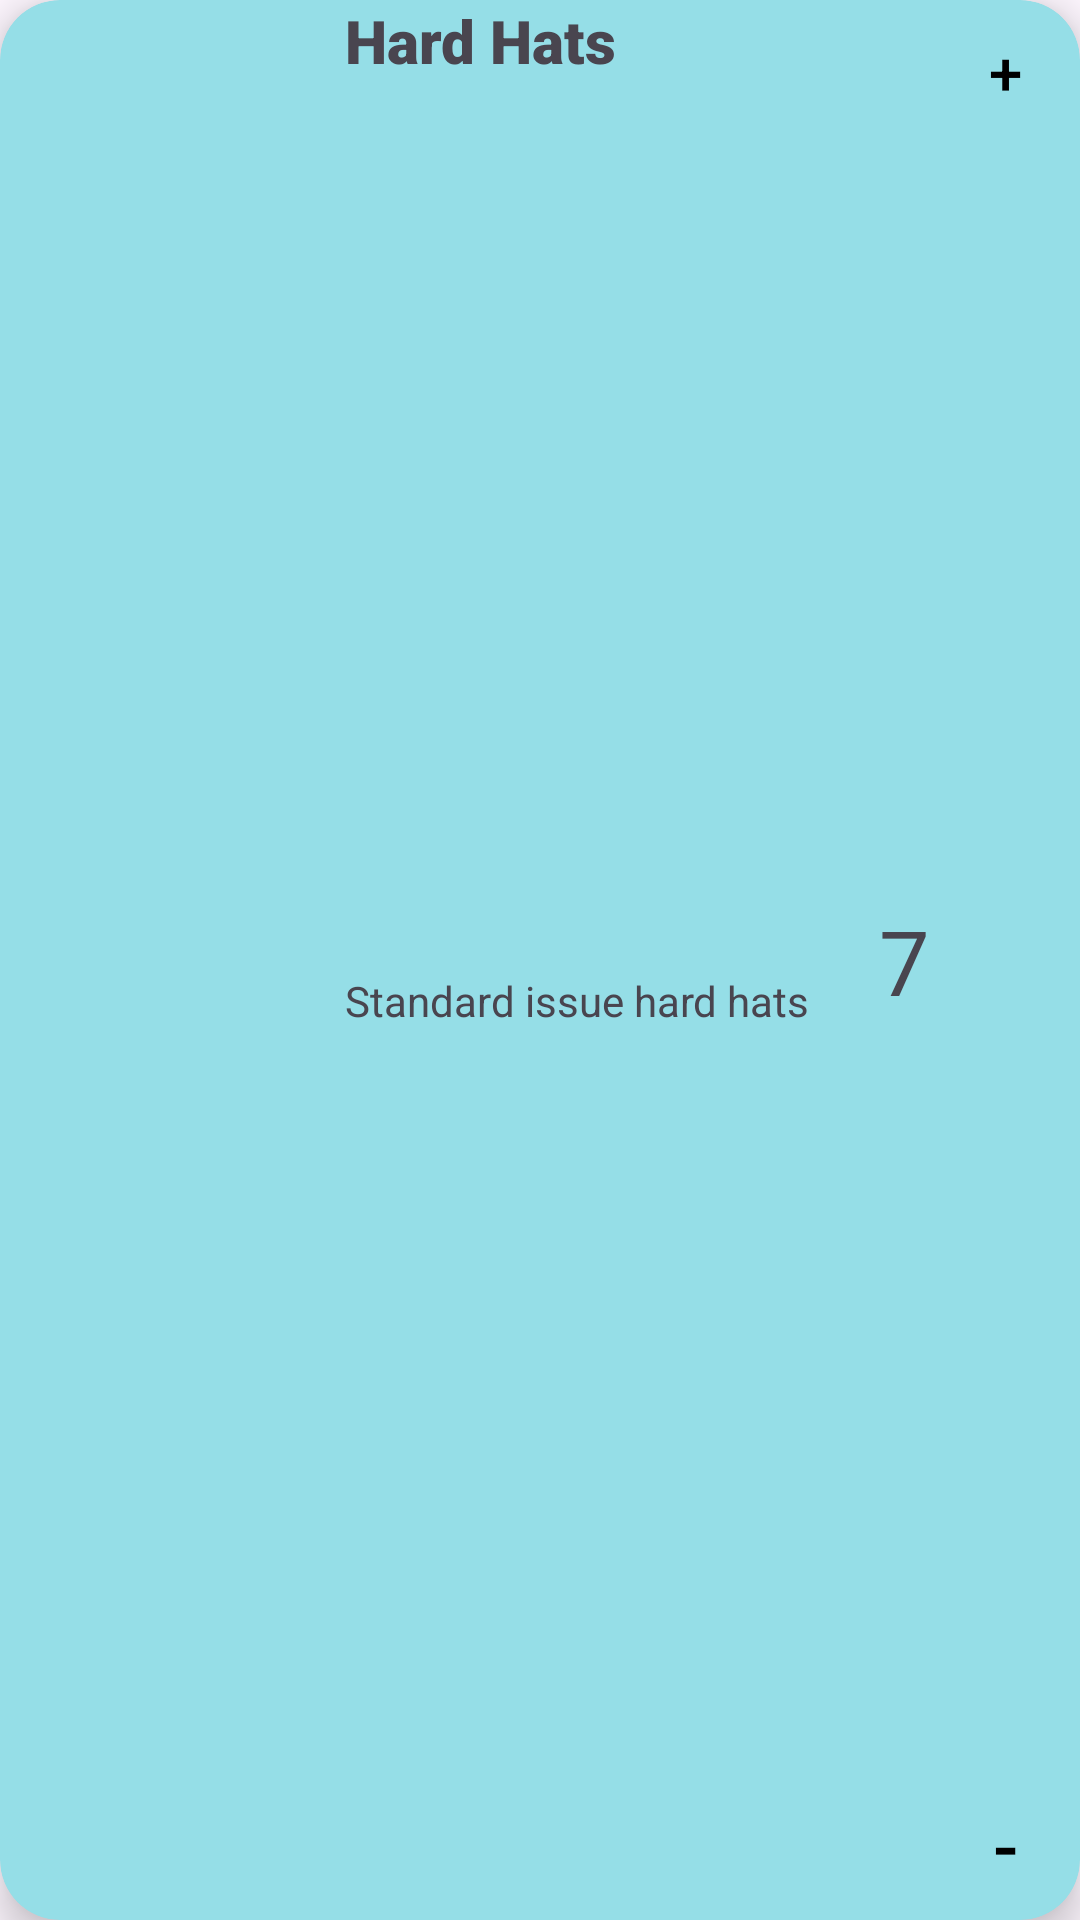

Produce the Android XML layout that renders to this screen, including the resource entries it uses.
<!-- AndroidManifest.xml: application theme Theme.WestonCampbellInventoryApp -->
<!-- res/layout/recycler_view_row.xml -->
<?xml version="1.0" encoding="utf-8"?>
<androidx.constraintlayout.widget.ConstraintLayout xmlns:android="http://schemas.android.com/apk/res/android"
    xmlns:app="http://schemas.android.com/apk/res-auto"
    xmlns:tools="http://schemas.android.com/tools"
    android:layout_width="match_parent"
    android:layout_height="wrap_content"
    android:orientation="vertical">

    <androidx.cardview.widget.CardView
        android:id="@+id/CardView"
        android:layout_width="match_parent"
        android:layout_height="match_parent"
        app:layout_constraintTop_toTopOf="parent"
        app:layout_constraintBottom_toBottomOf="parent"
        app:layout_constraintStart_toStartOf="parent"
        app:layout_constraintEnd_toEndOf="parent"
        app:cardBackgroundColor="@color/light_blue"
        app:cardCornerRadius="20dp"
        app:cardElevation="8dp">

        <androidx.constraintlayout.widget.ConstraintLayout
            android:layout_width="match_parent"
            android:layout_height="match_parent">


            <ImageView
                android:id="@+id/imageView"
                android:layout_width="100dp"
                android:layout_height="100dp"
                android:padding="5dp"
                app:layout_constraintBottom_toBottomOf="parent"
                app:layout_constraintStart_toStartOf="parent"
                app:layout_constraintTop_toTopOf="parent"
                app:layout_constraintVertical_bias="0.0"
                app:srcCompat="@drawable/hard_hat" />

            <TextView
                android:id="@+id/nameTextView"
                android:layout_width="wrap_content"
                android:layout_height="wrap_content"
                android:layout_marginStart="15dp"
                android:fontFamily="sans-serif-black"
                android:text="Hard Hats"
                android:textSize="20sp"
                app:layout_constraintStart_toEndOf="@+id/imageView"
                app:layout_constraintTop_toTopOf="parent" />

            <TextView
                android:id="@+id/descriptionTextView"
                android:layout_width="wrap_content"
                android:layout_height="wrap_content"
                android:layout_marginStart="15dp"
                android:text="Standard issue hard hats"
                app:layout_constraintBottom_toBottomOf="parent"
                app:layout_constraintStart_toEndOf="@+id/imageView"
                app:layout_constraintTop_toBottomOf="@+id/nameTextView" />

            <TextView
                android:id="@+id/countTextView"
                android:layout_width="wrap_content"
                android:layout_height="wrap_content"
                android:layout_marginStart="30dp"
                android:text="7"
                android:textSize="30sp"
                app:layout_constraintBottom_toBottomOf="parent"
                app:layout_constraintEnd_toStartOf="@+id/plusButton"
                app:layout_constraintTop_toTopOf="parent" />

            <Button
                android:id="@+id/plusButton"
                style="@style/Widget.Material3.Button.TextButton"
                android:layout_width="50dp"
                android:layout_height="48dp"
                android:text="+"
                android:textAlignment="center"
                android:textColor="@color/black"
                android:textSize="20sp"
                app:layout_constraintEnd_toEndOf="parent"
                app:layout_constraintTop_toTopOf="parent" />

            <Button
                android:id="@+id/minusButton"
                style="@style/Widget.Material3.Button.TextButton"
                android:layout_width="50dp"
                android:layout_height="48dp"
                android:gravity="center_horizontal"
                android:text="-"
                android:textColor="@color/black"
                android:textSize="25sp"
                app:layout_constraintBottom_toBottomOf="parent"
                app:layout_constraintEnd_toEndOf="parent" />

        </androidx.constraintlayout.widget.ConstraintLayout>
    </androidx.cardview.widget.CardView>
</androidx.constraintlayout.widget.ConstraintLayout>
<!-- resources referenced by this layout -->
<resources>
  <color name="black">#FF000000</color>
  <color name="light_blue">#FF95DEE7</color>
  <style name="Theme.WestonCampbellInventoryApp" parent="Base.Theme.WestonCampbellInventoryApp" />
  <style name="Base.Theme.WestonCampbellInventoryApp" parent="Theme.Material3.DayNight.NoActionBar">
          
          
      </style>
</resources>
